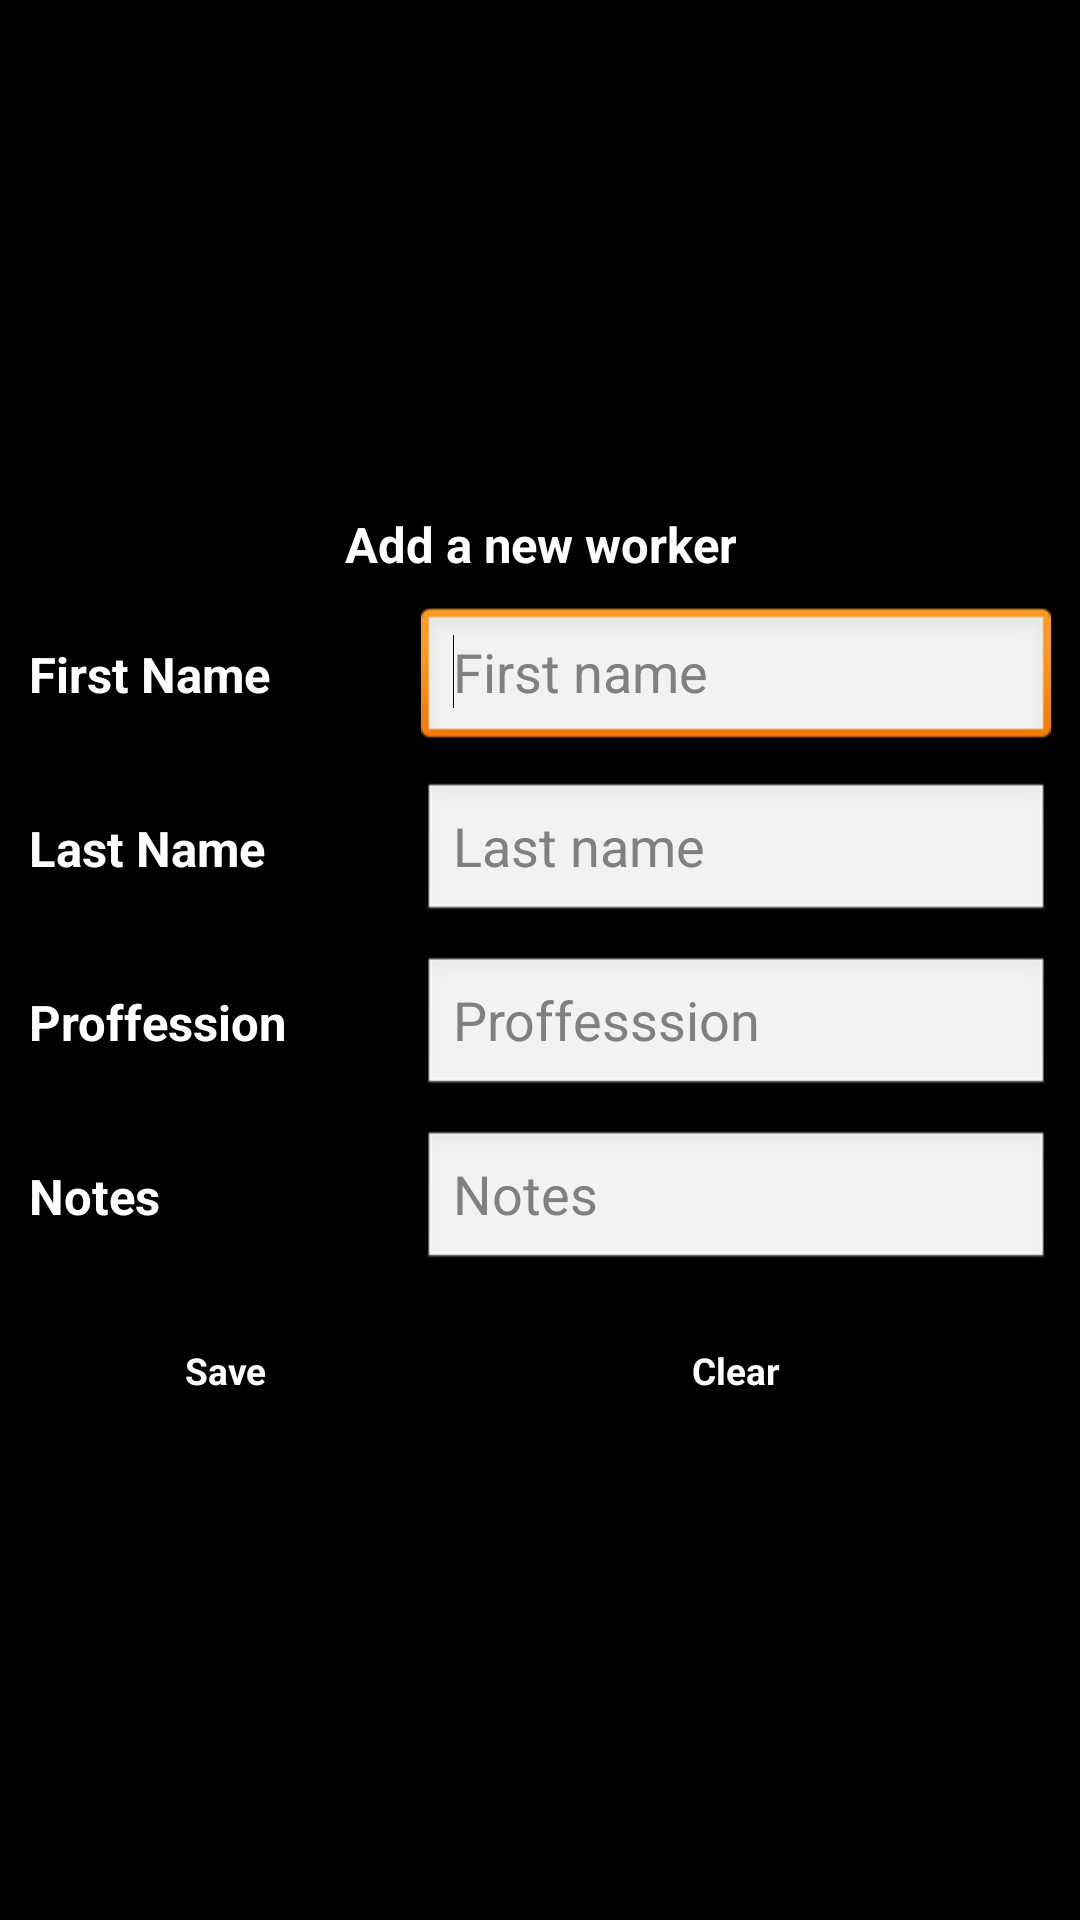

This screen was rendered from an Android layout file. Write that file and the resources it references.
<!-- AndroidManifest.xml: application theme android:Theme.Light -->
<!-- res/layout/worker_new.xml -->
<?xml version="1.0" encoding="utf-8"?>
<ScrollView xmlns:android="http://schemas.android.com/apk/res/android"
    android:layout_width="match_parent"
    android:layout_height="match_parent"
    android:layout_gravity="center"
    android:background="#000000" >
    <TableLayout
        android:layout_width="wrap_content"
        android:layout_height="wrap_content"
        android:layout_gravity="center"
        android:gravity="center_horizontal"
        android:paddingTop="10dip" >

        <TableRow
            android:id="@+id/tableRow1"
            android:layout_width="wrap_content"
            android:layout_height="wrap_content"
            android:gravity="center_horizontal"
             >

           
            
            
        </TableRow>
		<TableRow
            android:id="@+id/tableRow2"
            android:layout_width="wrap_content"
            android:layout_height="wrap_content"
            android:gravity="center_horizontal"
             >
            <TextView
                android:id="@+id/txtPrefs"
                style="@style/txtMainHeading"
                android:layout_width="wrap_content"
                android:layout_height="wrap_content"
                android:gravity="center"
                android:text="Add a new worker"
                android:textAppearance="?android:attr/textAppearanceLarge"></TextView>
        </TableRow>
        
        <TableRow
            android:id="@+id/tableRow3"
            android:layout_width="wrap_content"
            android:layout_height="wrap_content"
            android:layout_gravity="left"
            
            android:paddingTop="10dip" >
            <TextView
                android:id="@+id/textView2"
                style="@style/txtMainHeading"
                android:layout_width="wrap_content"
                android:layout_height="wrap_content"
                android:text="First Name"
                android:textAppearance="?android:attr/textAppearanceLarge" />
            <EditText
                android:id="@+id/etxtWorkerFname"
                android:layout_width="wrap_content"
                android:layout_height="wrap_content"
                android:hint="First name"
                android:inputType="text|textCapWords"
                android:ems="10" >

                <requestFocus />
            </EditText>
             
        </TableRow>
        <TableRow
            android:id="@+id/tableRow4"
            android:layout_width="wrap_content"
            android:layout_height="wrap_content"
            android:paddingTop="10dip"
            
             >
            <TextView
                android:id="@+id/textView3"
                style="@style/txtMainHeading"
                android:layout_width="wrap_content"
                android:layout_height="wrap_content"
                android:text="Last Name"
                android:textAppearance="?android:attr/textAppearanceLarge" />
            <EditText
                android:id="@+id/etxtWorkerLName"
                android:layout_width="wrap_content"
                android:layout_height="wrap_content"
                android:hint="Last name"
                android:inputType="text|textCapWords"
                android:ems="10" />
             
        </TableRow>
                <TableRow
            android:id="@+id/tableRow5"
            style="@style/txtMainHeading"
            android:layout_width="wrap_content"
            android:layout_height="wrap_content"
            android:layout_gravity="left"
            android:paddingTop="10dip" >
            <TextView
                android:id="@+id/textView4"
                style="@style/txtMainHeading"
                android:layout_width="wrap_content"
                android:layout_height="wrap_content"
                android:text="Proffession"
                android:textAppearance="?android:attr/textAppearanceLarge" />

            <EditText
                android:id="@+id/etxtWorkerProf"
                android:layout_width="wrap_content"
                android:layout_height="wrap_content"
                android:ems="10"
                android:inputType="text|textCapWords"
                android:hint="Proffesssion" >
                
            </EditText>
             
        </TableRow>
        <TableRow
            android:id="@+id/tableRow6"
            android:layout_width="wrap_content"
            android:layout_height="wrap_content"
            android:layout_gravity="left"
            
            android:paddingTop="10dip" >
            <TextView
                android:id="@+id/textView5"
                style="@style/txtMainHeading"
                android:layout_width="wrap_content"
                android:layout_height="wrap_content"
                android:text="Notes"
                android:inputType="text|textCapWords"
                android:textAppearance="?android:attr/textAppearanceLarge" />
            <EditText
                android:id="@+id/etxtWorkerNotes"
                android:layout_width="wrap_content"
                android:layout_height="wrap_content"
                android:hint="Notes"
                android:ems="10" >

                
            </EditText>
             
        </TableRow>

        <TableRow
            android:id="@+id/tableRow7"
            android:layout_width="wrap_content"
            android:layout_height="wrap_content"
            android:layout_gravity="right"
            android:paddingTop="10dip" >

            <Button
                android:id="@+id/btnCreateNewWorker"
                style="@style/main_buttons2"
                android:layout_width="wrap_content"
                android:layout_height="wrap_content"
                android:text="Save" />

            <Button
                android:id="@+id/btnClearWorkerData"
                style="@style/main_buttons1"
                android:layout_width="wrap_content"
                android:layout_height="wrap_content"
                android:text="Clear" />
             
        </TableRow>

        

        
    </TableLayout>
 
</ScrollView>
<!-- resources referenced by this layout -->
<resources>
  <style name="main_buttons1" parent="@android:style/Widget.Button">
          
          <item name="android:textColor">#FFFFFF</item>
          <item name="android:textStyle">bold</item>
          <item name="android:textSize">6pt</item>
          <item name="android:background">@drawable/buttonshape</item>
          <item name="android:height">45dp</item>
          <item name="android:width">100dp</item>
          <item name="android:padding">5dp</item>
          
          
      </style>
  <style name="main_buttons2" parent="@android:style/Widget.Button">
          
          <item name="android:textColor">#FFFFFF</item>
          <item name="android:textStyle">bold</item>
          <item name="android:textSize">6pt</item>
          <item name="android:background">@drawable/buttonshape2</item>
          <item name="android:height">45dp</item>
          <item name="android:width">100dp</item>
          <item name="android:padding">5dp</item>
          
          
      </style>
  <style name="txtMainHeading" parent="@android:style/Widget.TextView">
          
          <item name="android:textColor">#FFFFFF</item>
          <item name="android:textStyle">bold</item>
          <item name="android:textSize">8pt</item>
          
          
          
          
      </style>
</resources>
